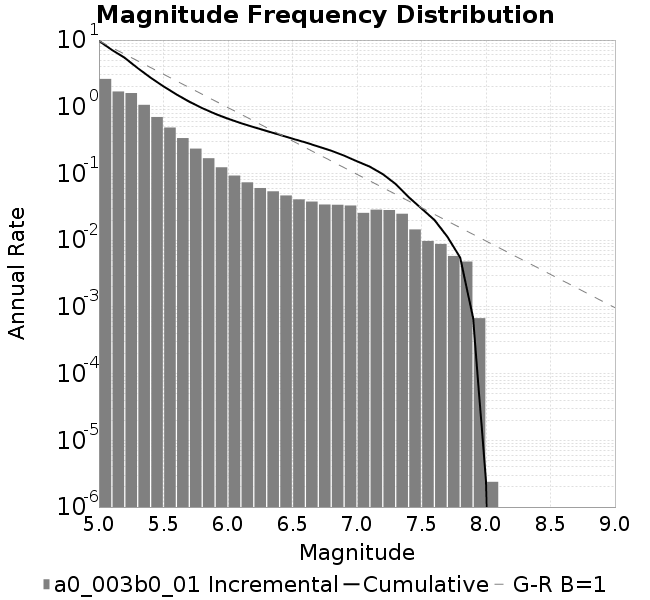

The table this chart was drawn from, first rows:
Magnitude, Incremental Rate (1/yr), Cumulative Rate (1/yr)
5.0, 2.615, 9.701
5.1, 1.695, 7.086
5.2, 1.605, 5.392
5.3, 1.069, 3.787
5.4, 0.7024, 2.719
5.5, 0.4882, 2.016
5.6, 0.3393, 1.528
5.7, 0.2358, 1.189
5.8, 0.1692, 0.953
5.9, 0.1238, 0.7837
6.0, 0.09303, 0.66
6.1, 0.07364, 0.567
6.2, 0.06053, 0.4933
6.3, 0.05403, 0.4328
6.4, 0.0468, 0.3788
6.5, 0.0409, 0.332
6.6, 0.03791, 0.2911
6.7, 0.03426, 0.2532
6.8, 0.03396, 0.2189
6.9, 0.0331, 0.185
7.0, 0.02567, 0.1519
7.1, 0.02869, 0.1262
7.2, 0.02831, 0.09749
7.3, 0.02491, 0.06918
7.4, 0.0145, 0.04427
7.5, 0.009732, 0.02978
7.6, 0.008779, 0.02005
7.7, 0.005804, 0.01127
7.8, 0.004782, 0.005463
7.9, 6.780910960459541E-4, 6.804787407503413E-4
8.0, 2.3876447043871624E-6, 2.3876447043871624E-6
8.1, 0.0, 0.0
8.2, 0.0, 0.0
8.3, 0.0, 0.0
8.4, 0.0, 0.0
8.5, 0.0, 0.0
8.6, 0.0, 0.0
8.7, 0.0, 0.0
8.8, 0.0, 0.0
8.9, 0.0, 0.0
